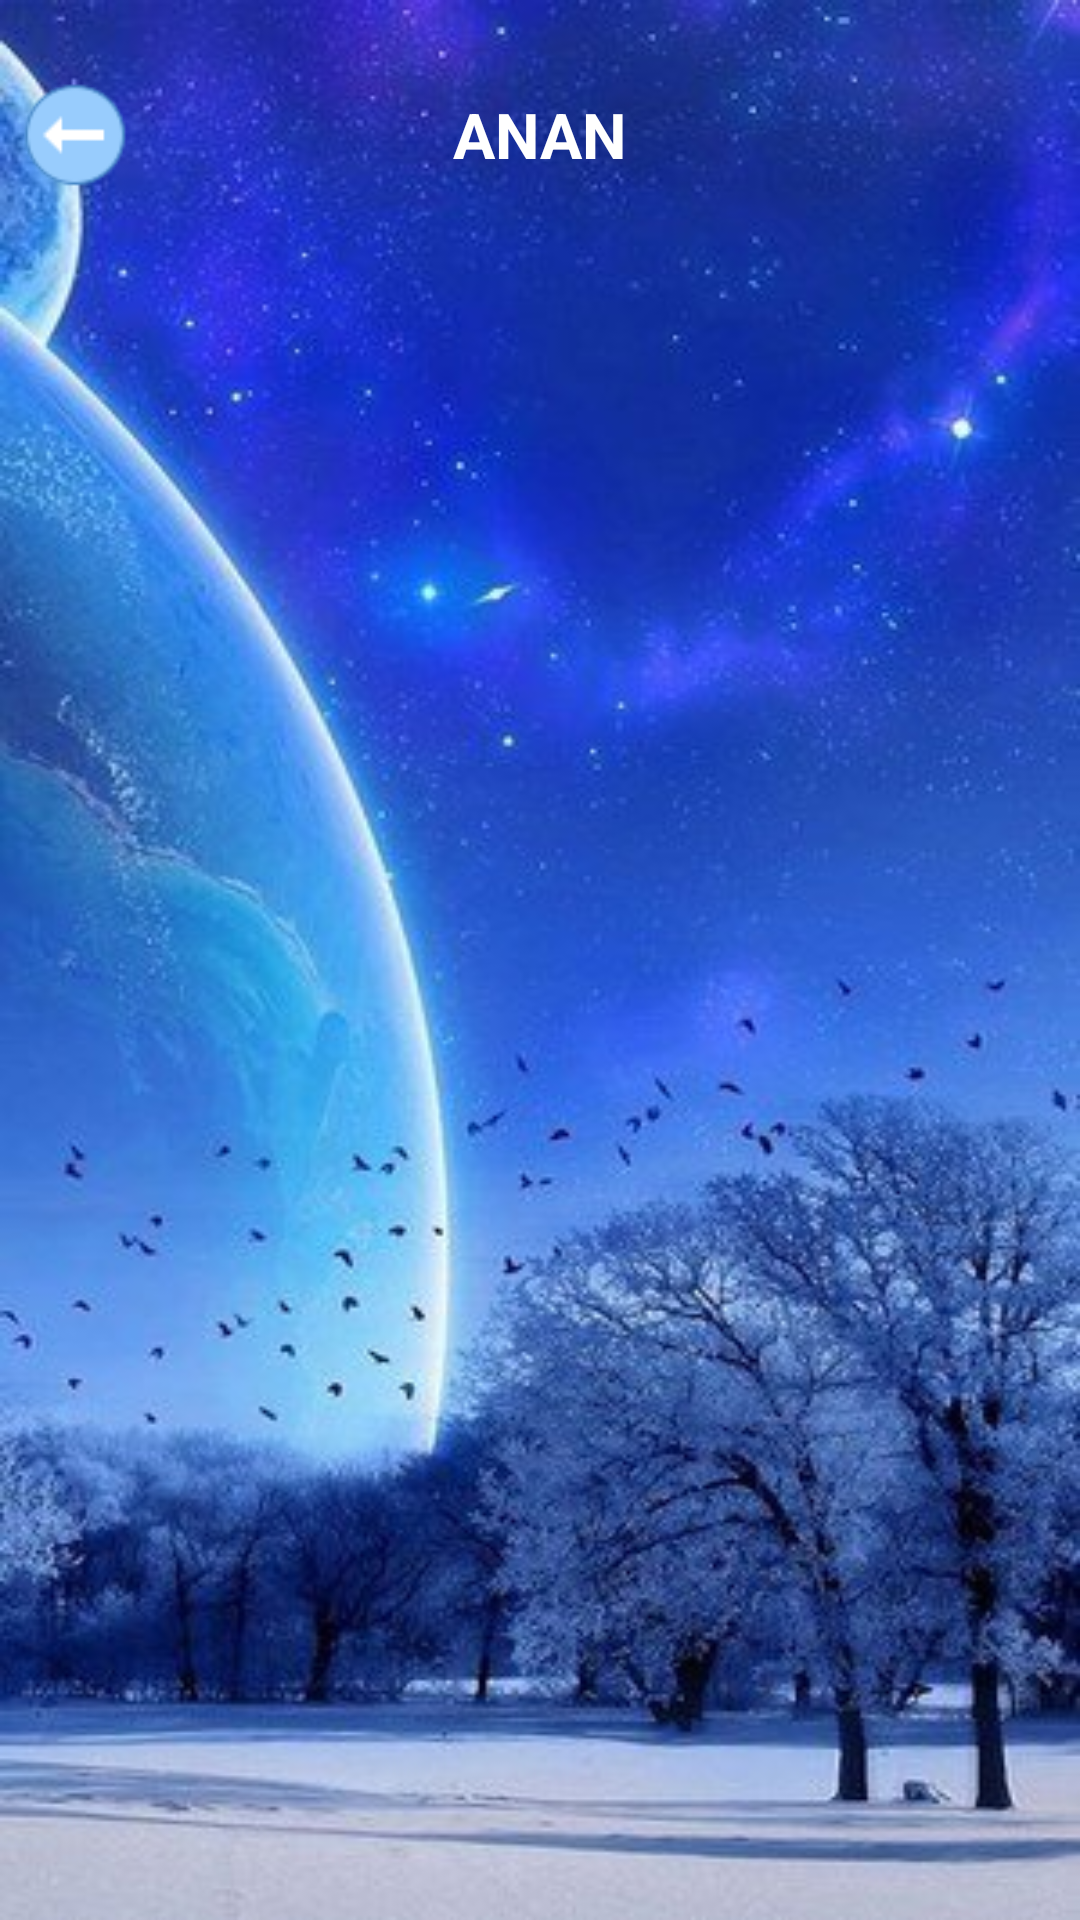

Layout XML and referenced resources for this Android screen:
<!-- AndroidManifest.xml: activity theme AppTheme.NoActionBar -->
<!-- res/layout/activity_memory.xml -->
<?xml version="1.0" encoding="utf-8"?>
<RelativeLayout xmlns:android="http://schemas.android.com/apk/res/android"
    xmlns:app="http://schemas.android.com/apk/res-auto"
    android:orientation="vertical"
    android:layout_width="match_parent"
    android:layout_height="match_parent"
    android:background="@drawable/hinh_nen">

    <RelativeLayout
        android:id="@+id/layout_title"
        android:layout_width="match_parent"
        android:layout_height="wrap_content"
        android:layout_marginTop="20dp">

        <ImageView
            android:id="@+id/back"
            android:layout_width="50dp"
            android:layout_height="50dp"
            android:scaleType="centerCrop"
            android:scaleX="0.7"
            android:scaleY="0.7"
            app:srcCompat="@drawable/back" />

        <TextView
            android:id="@+id/an"
            android:layout_width="wrap_content"
            android:layout_height="wrap_content"
            android:text="ANAN"
            android:textColor="@color/colorWhite"
            android:layout_centerInParent="true"
            android:textSize="21sp"
            android:textStyle="bold" />

    </RelativeLayout>

    <androidx.recyclerview.widget.RecyclerView
        android:id="@+id/list_memory"
        android:layout_width="match_parent"
        android:layout_height="match_parent"
        android:layout_below="@id/layout_title"/>

</RelativeLayout>
<!-- resources referenced by this layout -->
<resources>
  <color name="colorWhite">#ffffff</color>
  <!-- drawable back: png bitmap (drawable-v24, 1431 bytes) -->
  <!-- drawable hinh_nen: jpg bitmap (drawable-v24, 43538 bytes) -->
  <style name="AppTheme.NoActionBar">
          <item name="windowActionBar">false</item>
          <item name="windowNoTitle">true</item>
      </style>
</resources>
